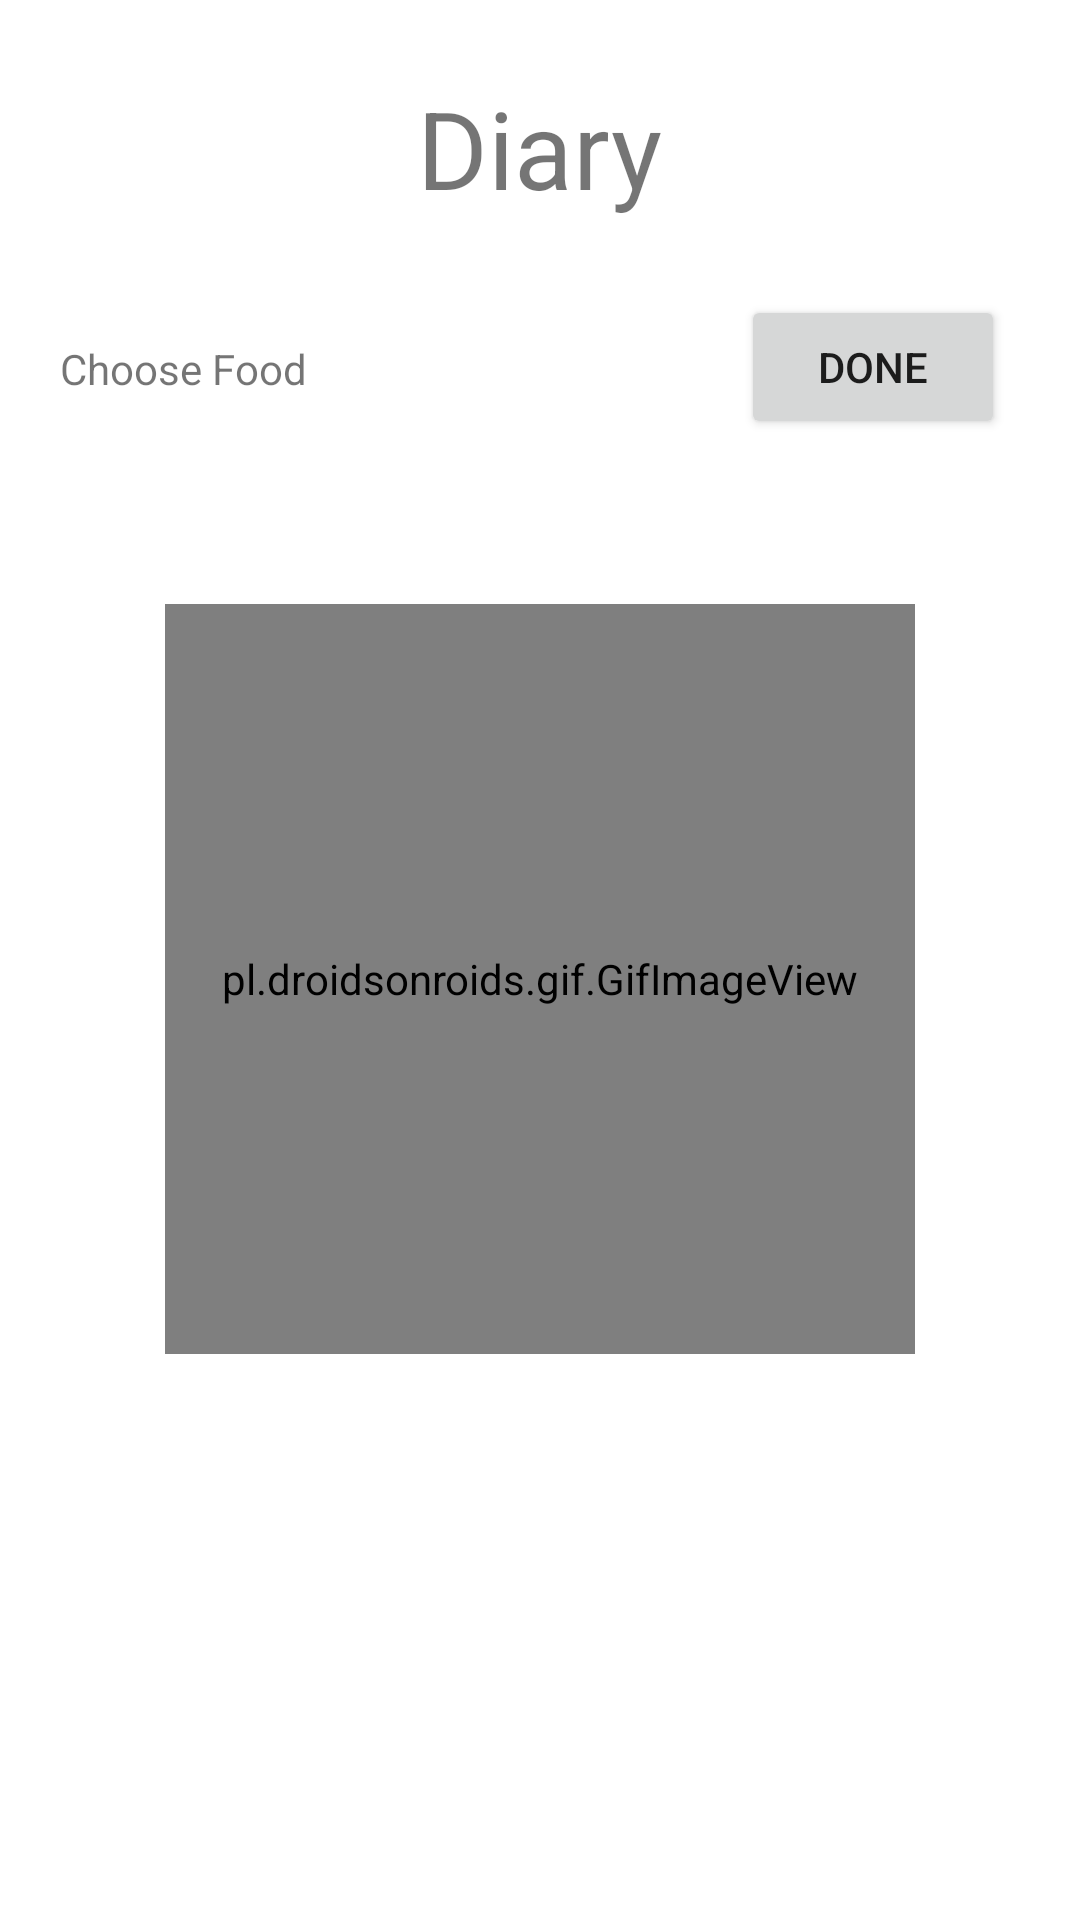

Here is an Android app screen rendered from its layout file. Give the layout XML and the strings, colors and styles it references.
<!-- AndroidManifest.xml: application theme Theme.FirstAssignment2 -->
<!-- res/layout/activity_main2.xml -->
<?xml version="1.0" encoding="utf-8"?>
<RelativeLayout xmlns:android="http://schemas.android.com/apk/res/android"
    xmlns:app="http://schemas.android.com/apk/res-auto"
    xmlns:tools="http://schemas.android.com/tools"
    android:layout_width="match_parent"
    android:layout_height="match_parent"
    android:layout_gravity="center"
    tools:context=".MainActivity2">

    <TextView
        android:layout_width="wrap_content"
        android:layout_height="wrap_content"
        android:text="@string/diary"
        android:textSize="36dp"
        android:textAlignment="center"
        android:layout_centerHorizontal="true"
        android:layout_marginTop="25dp"
        android:layout_marginRight="25dp"
        android:id="@+id/txtTitle"/>


    <TextView
        android:layout_width="400dp"
        android:layout_height="wrap_content"
        android:layout_below="@id/txtTitle"
        android:layout_marginLeft="20dp"
        android:layout_marginTop="40dp"
        android:layout_marginRight="20dp"
        android:layout_toLeftOf="@id/spinFood"
        android:text="@string/choose_your_food" />

    <Spinner
        android:id="@+id/spinFood"
        android:layout_width="wrap_content"
        android:layout_height="wrap_content"
        android:layout_below="@id/txtTitle"
        android:layout_alignParentRight="true"
        android:layout_marginTop="25dp"
        android:layout_marginRight="70dp"
        android:layout_marginLeft="20dp"
        android:minHeight="48dp"
        tools:ignore="SpeakableTextPresentCheck" />

    <Button
        android:id="@+id/btnDone"
        android:layout_width="wrap_content"
        android:layout_height="wrap_content"
        android:layout_below="@id/txtTitle"
        android:layout_alignParentRight="true"
        android:layout_marginTop="25dp"
        android:layout_marginRight="25dp"
        android:onClick="donOnClick"
        android:text="@string/done" />
    <pl.droidsonroids.gif.GifImageView
        android:layout_width="250dp"
        android:layout_height="250dp"
        android:layout_below="@id/spinFood"
        android:layout_marginTop="55dp"
        android:layout_centerHorizontal="true"
        android:src="@drawable/healtyicon"/>



</RelativeLayout>
<!-- resources referenced by this layout -->
<resources>
  <!-- drawable healtyicon: gif bitmap (drawable, 68247 bytes) -->
  <string name="choose_your_food">Choose Food</string>
  <string name="diary">Diary</string>
  <string name="done">Done</string>
  <style name="Theme.FirstAssignment2" parent="Theme.MaterialComponents.DayNight.DarkActionBar">
          
          <item name="colorPrimary">@color/purple_500</item>
          <item name="colorPrimaryVariant">@color/purple_700</item>
          <item name="colorOnPrimary">@color/white</item>
          
          <item name="colorSecondary">@color/teal_200</item>
          <item name="colorSecondaryVariant">@color/teal_700</item>
          <item name="colorOnSecondary">@color/black</item>
          
          <item name="android:statusBarColor" tools:targetApi="l">?attr/colorPrimaryVariant</item>
          
      </style>
  <!-- not gathered from this repository: default colours our renderer supplied (Android Studio template values) -->
  <color name="purple_500">#FF6200EE</color>
  <color name="purple_700">#FF3700B3</color>
  <color name="teal_200">#FF03DAC5</color>
  <color name="teal_700">#FF018786</color>
  <color name="black">#FF000000</color>
  <color name="white">#FFFFFFFF</color>
</resources>
